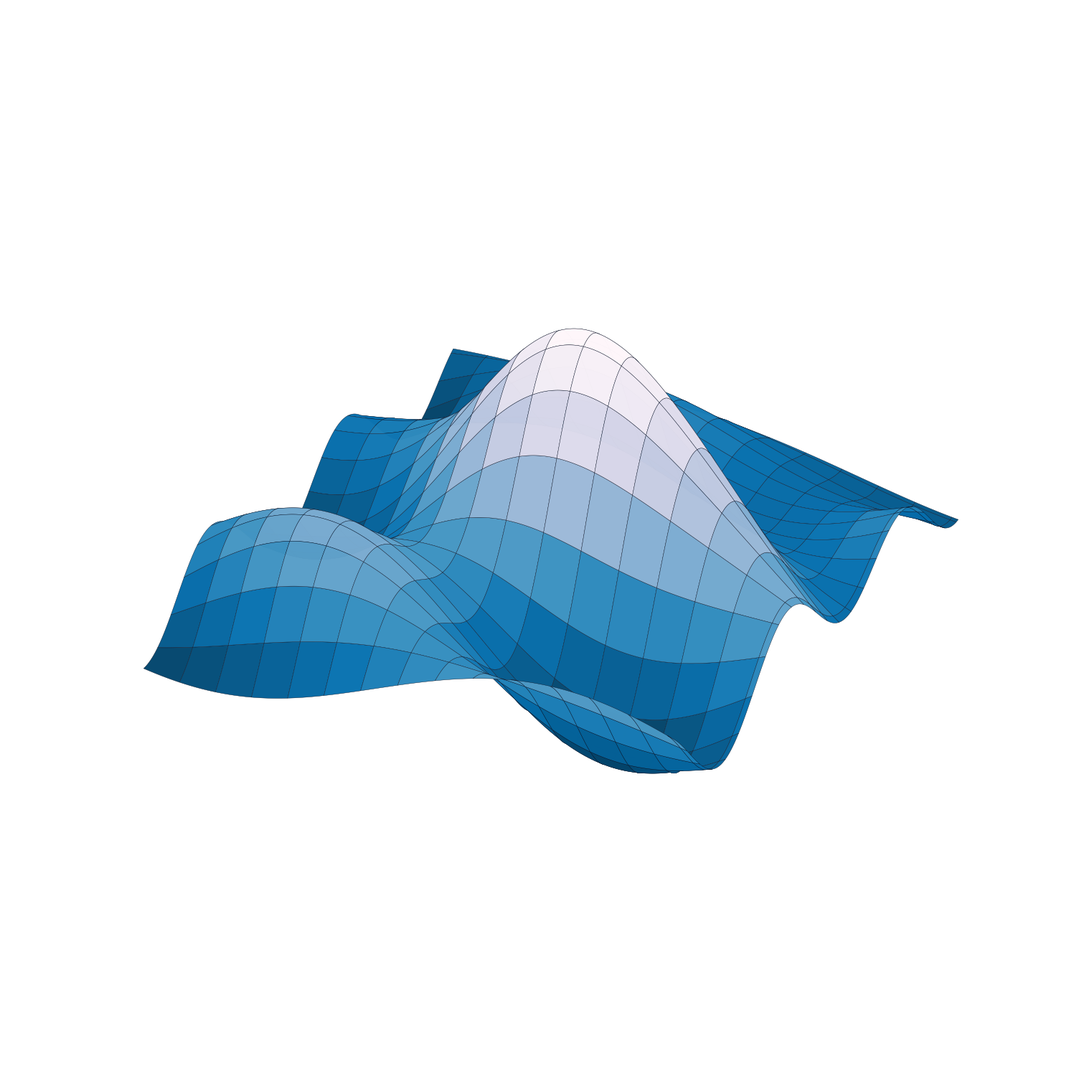

Here is the Python script that generated this plot: (Note: this script raises an exception after producing the figure.)
import matplotlib.pyplot as plt, numpy as np

# Grid of points
X, Y = np.meshgrid(np.linspace(-20, 20, 256), np.linspace(-25, 25, 256))

# Complex wave function
Z = 4.0 * np.sin(0.15 * X) * np.cos(0.2 * Y) + 3.0 * np.cos(0.1 * X + 0.3 * Y) + 16.0 * np.exp(-(X**2 + Y**2) / 150)

# Add some localized features
Z -= 3.0 * np.exp(-((X - 5)**2 + (Y + 10)**2) / 100); Z += 0.1 * X - 0.05 * Y 

# Set up the 3D plot
fig, ax = plt.subplots(figsize=(15, 20), subplot_kw=dict(projection="3d"), constrained_layout=True)

# Remove axes
ax.axis("off")

# Sparser grid for a technical look
surf = ax.plot_surface(X, Y, Z, cmap="PuBu_r", edgecolor='#0f172a', linewidth=0.3, antialiased=True, alpha=0.98, rcount=25, ccount=15) 

# Dynamic low-angle view
ax.view_init(elev=35, azim=-60); ax.set_zlim(-15, 20)

# Save the figure with a transparent background and tight layout
plt.savefig("frontmatter/pdf/wave.pdf", transparent=True, bbox_inches="tight", pad_inches=0)
